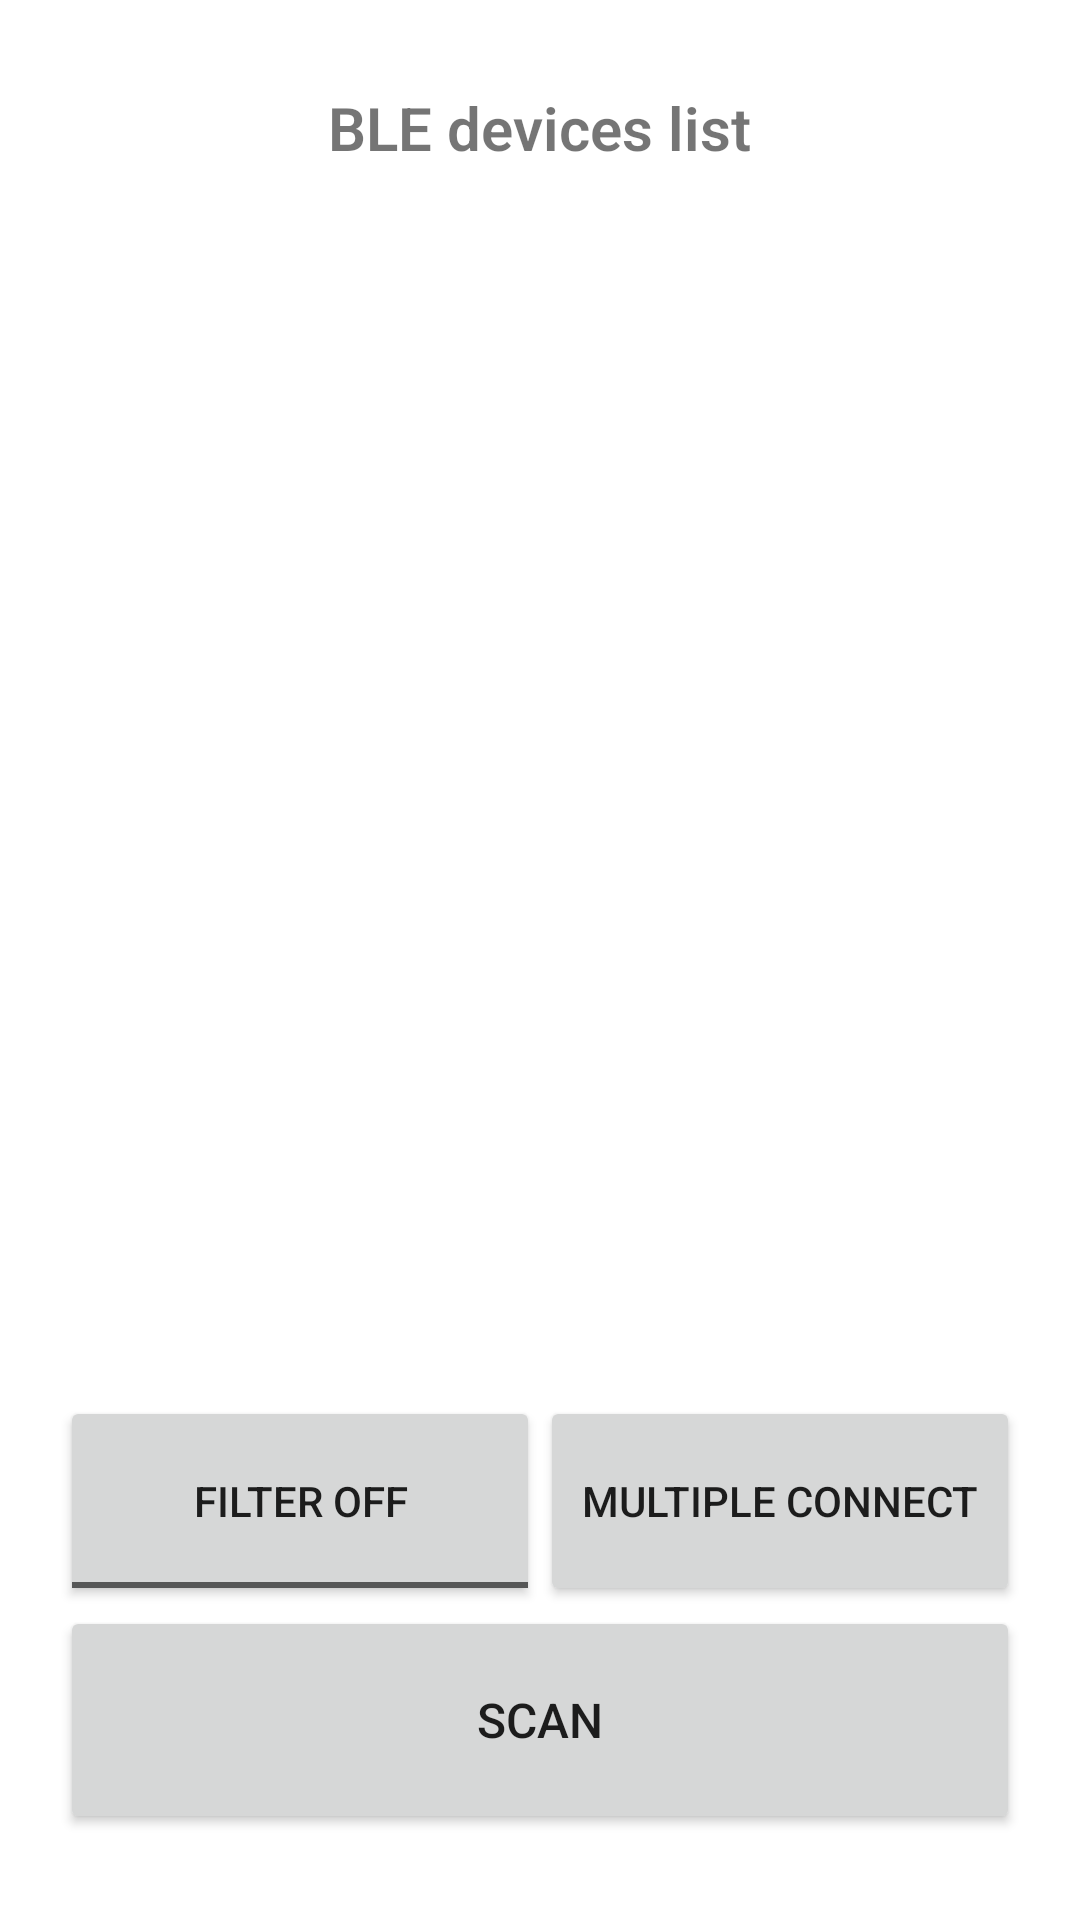

Write the Android layout XML for this screen, with the resource values it uses.
<!-- AndroidManifest.xml: application theme Theme.BLE_light -->
<!-- res/layout/activity_main_dev.xml -->
<?xml version="1.0" encoding="utf-8"?>
<androidx.constraintlayout.widget.ConstraintLayout xmlns:android="http://schemas.android.com/apk/res/android"
    xmlns:app="http://schemas.android.com/apk/res-auto"
    xmlns:tools="http://schemas.android.com/tools"
    android:layout_width="match_parent"
    android:layout_height="match_parent"
    android:orientation="vertical"
    android:padding="16dp"
    tools:context="com.example.ble_light.dev_mode.MainActivityDev">

    <TextView
        android:layout_width="210dp"
        android:layout_height="37dp"
        android:layout_gravity="center_horizontal"
        android:autoLink="web"
        android:fontFamily="sans-serif-light"
        android:text="@string/ble_device_list"
        android:textAlignment="center"
        android:textAllCaps="false"
        android:textSize="20sp"
        android:textStyle="bold"
        app:layout_constraintBottom_toBottomOf="parent"
        app:layout_constraintEnd_toEndOf="parent"
        app:layout_constraintHorizontal_bias="0.497"
        app:layout_constraintLeft_toLeftOf="parent"
        app:layout_constraintRight_toRightOf="parent"
        app:layout_constraintStart_toStartOf="parent"
        app:layout_constraintTop_toTopOf="parent"
        app:layout_constraintVertical_bias="0.023" />

    <Button
        android:id="@+id/scan"
        android:layout_width="0dp"
        android:layout_height="76dp"
        android:layout_marginStart="4dp"
        android:layout_marginEnd="4dp"
        android:text="@string/scan_btn_enable"
        android:textSize="16sp"
        app:layout_constraintBottom_toBottomOf="parent"
        app:layout_constraintEnd_toEndOf="parent"
        app:layout_constraintLeft_toLeftOf="parent"
        app:layout_constraintRight_toRightOf="parent"
        app:layout_constraintStart_toStartOf="parent"
        app:layout_constraintTop_toTopOf="parent"
        app:layout_constraintVertical_bias="0.976" />

    <ListView
        android:id="@+id/lelist"
        android:layout_width="0dp"
        android:layout_height="461dp"
        android:layout_marginStart="4dp"
        android:layout_marginEnd="4dp"
        app:layout_constraintBottom_toBottomOf="parent"
        app:layout_constraintEnd_toEndOf="parent"
        app:layout_constraintHorizontal_bias="0.0"
        app:layout_constraintLeft_toLeftOf="parent"
        app:layout_constraintRight_toRightOf="parent"
        app:layout_constraintStart_toStartOf="parent"
        app:layout_constraintTop_toTopOf="parent"
        app:layout_constraintVertical_bias="0.307" />

    <ToggleButton
        android:id="@+id/toggle_filter"
        android:layout_width="0dp"
        android:layout_height="70dp"
        android:layout_marginStart="4dp"
        android:text="@string/esp_light_node_filter"
        android:textOff="@string/esp_light_node_filter_OFF"
        android:textOn="@string/esp_light_node_filter_ON"
        app:layout_constraintBottom_toTopOf="@+id/scan"
        app:layout_constraintEnd_toStartOf="@+id/mult_connect"
        app:layout_constraintHorizontal_bias="0.5"
        app:layout_constraintStart_toStartOf="parent"
        app:layout_constraintTop_toBottomOf="@+id/lelist"
        app:layout_constraintVertical_bias="1.0"
        tools:ignore="TextContrastCheck" />

    <Button
        android:id="@+id/mult_connect"
        android:layout_width="0dp"
        android:layout_height="70dp"
        android:layout_marginEnd="4dp"
        android:text="@string/esp_multiple_connection"
        app:layout_constraintBottom_toTopOf="@+id/scan"
        app:layout_constraintEnd_toEndOf="parent"
        app:layout_constraintHorizontal_bias="0.5"
        app:layout_constraintStart_toEndOf="@+id/toggle_filter"
        app:layout_constraintTop_toBottomOf="@+id/lelist"
        app:layout_constraintVertical_bias="1.0" />

</androidx.constraintlayout.widget.ConstraintLayout>
<!-- resources referenced by this layout -->
<resources>
  <string name="ble_device_list">BLE devices list</string>
  <string name="esp_light_node_filter">Light node filter</string>
  <string name="esp_light_node_filter_OFF">Filter OFF</string>
  <string name="esp_light_node_filter_ON">Filter ON</string>
  <string name="esp_multiple_connection">Multiple connect</string>
  <string name="scan_btn_enable">SCAN</string>
  <style name="Theme.BLE_light" parent="Theme.MaterialComponents.DayNight.DarkActionBar">
          
          <item name="colorPrimary">@color/purple_500</item>
          <item name="colorPrimaryVariant">@color/purple_700</item>
          <item name="colorOnPrimary">@color/white</item>
          
          <item name="colorSecondary">@color/teal_200</item>
          <item name="colorSecondaryVariant">@color/teal_700</item>
          <item name="colorOnSecondary">@color/black</item>
          
          <item name="android:statusBarColor" tools:targetApi="l">?attr/colorPrimaryVariant</item>
          
      </style>
  <!-- not gathered from this repository: default colours our renderer supplied (Android Studio template values) -->
  <color name="purple_500">#FF6200EE</color>
  <color name="purple_700">#FF3700B3</color>
  <color name="teal_200">#FF03DAC5</color>
  <color name="teal_700">#FF018786</color>
  <color name="black">#FF000000</color>
  <color name="white">#FFFFFFFF</color>
</resources>
